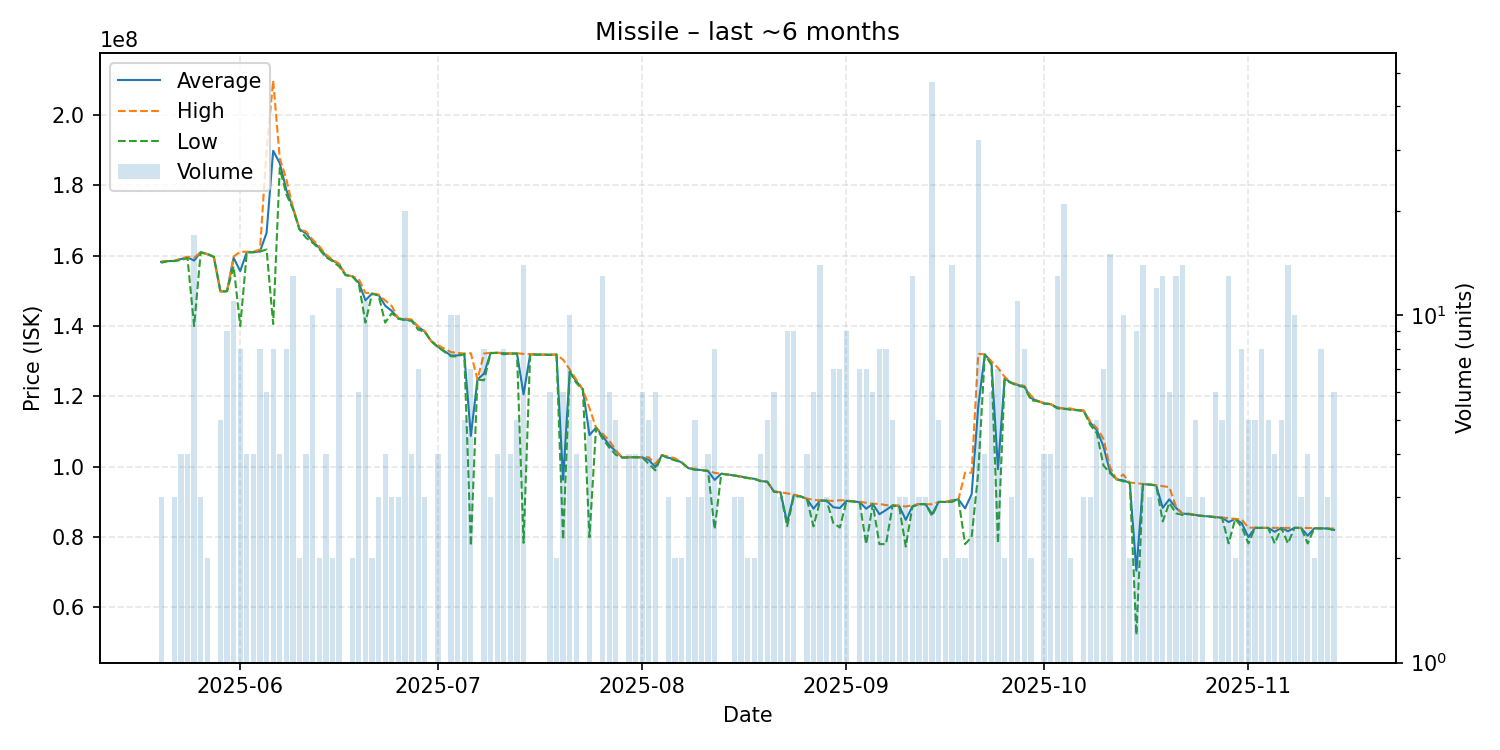

The file beside this chart, header and first rows:
date, average, highest, lowest, order_count, volume
2025-05-20, 158266667, 158400000, 158000000, 3, 3
2025-05-21, 158500000, 158500000, 158500000, 1, 1
2025-05-22, 158533333, 158600000, 158500000, 3, 3
2025-05-23, 159075000, 159200000, 158800000, 4, 4
2025-05-24, 159550000, 159750000, 159350000, 4, 4
2025-05-25, 158647059, 159400000, 140000000, 11, 17
2025-05-26, 161033333, 161100000, 160900000, 3, 3
2025-05-27, 160500000, 160500000, 160500000, 1, 2
2025-05-28, 159700000, 159700000, 159700000, 1, 1
2025-05-29, 149840000, 149900000, 149800000, 3, 5
2025-05-30, 149977778, 150000000, 149900000, 9, 9
2025-05-31, 159418182, 159800000, 157000000, 11, 11
2025-06-01, 155662500, 161150000, 140000000, 7, 8
2025-06-02, 161050000, 161150000, 160950000, 4, 4
2025-06-03, 161025000, 161200000, 161000000, 4, 4
2025-06-04, 161275000, 161800000, 161200000, 4, 8
2025-06-05, 166516667, 190000000, 161800000, 6, 6
2025-06-06, 189862500, 209800000, 140600000, 6, 8
2025-06-07, 186350000, 187750000, 184950000, 4, 4
2025-06-08, 178737500, 181800000, 177500000, 7, 8
2025-06-09, 173700000, 173700000, 173300000, 6, 13
2025-06-10, 167550000, 167600000, 167500000, 2, 2
2025-06-11, 166350000, 166900000, 165100000, 3, 4
2025-06-12, 164020000, 164600000, 163700000, 9, 10
2025-06-13, 162300000, 162700000, 161900000, 2, 2
2025-06-14, 160000000, 160400000, 159600000, 3, 4
2025-06-15, 158700000, 158900000, 158500000, 2, 2
2025-06-16, 157600000, 157800000, 157000000, 9, 12
2025-06-17, 154500000, 154500000, 154500000, 1, 1
2025-06-18, 154200000, 154200000, 154200000, 2, 2
2025-06-19, 152366667, 153400000, 152000000, 5, 6
2025-06-20, 147336364, 149500000, 141000000, 11, 11
2025-06-21, 149250000, 149300000, 149200000, 2, 2
2025-06-22, 148866667, 148950000, 148700000, 3, 3
2025-06-23, 145825000, 147300000, 141000000, 4, 4
2025-06-24, 144333333, 145700000, 143650000, 3, 3
2025-06-25, 142166667, 142200000, 142100000, 3, 3
2025-06-26, 141855000, 142100000, 141700000, 9, 20
2025-06-27, 141700000, 141900000, 141500000, 4, 4
2025-06-28, 139800000, 139900000, 139000000, 6, 7
2025-06-29, 138433333, 138600000, 138350000, 3, 3
2025-06-30, 135700000, 135700000, 135700000, 1, 1
2025-07-01, 134150000, 134600000, 134000000, 4, 4
2025-07-03, 131630000, 132600000, 131400000, 5, 10
2025-07-04, 131670000, 132400000, 131400000, 6, 10
2025-07-05, 132120000, 132200000, 132100000, 2, 5
2025-07-06, 108795714, 132300000, 77490000, 5, 7
2025-07-07, 124800000, 124800000, 124800000, 1, 1
2025-07-08, 126525000, 132200000, 124600000, 5, 8
2025-07-09, 132366667, 132400000, 132300000, 3, 3
2025-07-10, 132400000, 132400000, 132400000, 3, 4
2025-07-11, 132300000, 132400000, 132000000, 6, 8
2025-07-12, 132200000, 132200000, 132200000, 3, 4
2025-07-13, 132220000, 132300000, 132200000, 3, 5
2025-07-14, 120595714, 132100000, 78380000, 11, 14
2025-07-15, 132000000, 132000000, 132000000, 1, 1
2025-07-16, 131900000, 131900000, 131900000, 1, 1
2025-07-17, 131900000, 131900000, 131900000, 1, 1
2025-07-18, 131866667, 131900000, 131800000, 6, 6
2025-07-19, 131900000, 131900000, 131900000, 2, 2
... 117 more rows
